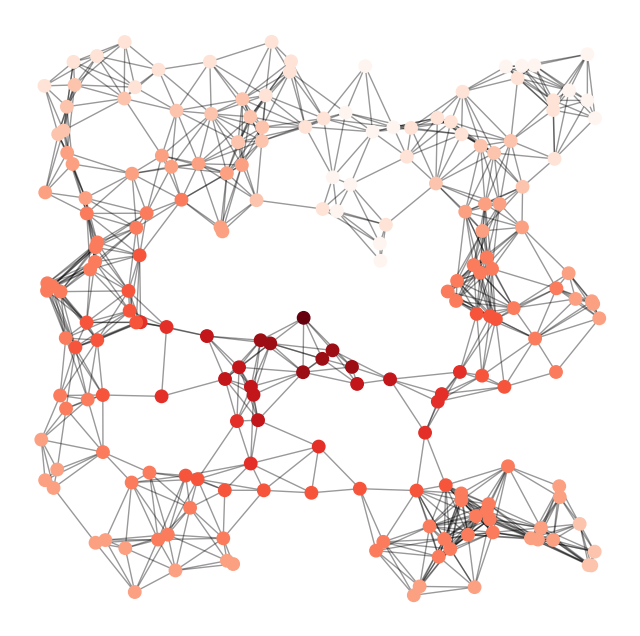

The matplotlib source for this figure:
import matplotlib.pyplot as plt
import networkx as nx
import numpy
import sys
numpy.set_printoptions(threshold=sys.maxsize)

G = nx.random_geometric_graph(200, 0.125)

A = nx.adjacency_matrix(G)
matrica = A.todense()
file = open("matrica.txt", "w")
file.write(str(matrica))
file.close()
# position is stored as node attribute data for random_geometric_graph
pos = nx.get_node_attributes(G, 'pos')

# find node near center (0.5,0.5)
dmin = 1
ncenter = 0
for n in pos:
    x, y = pos[n]
    d = (x - 0.5)**2 + (y - 0.5)**2
    if d < dmin:
        ncenter = n
        dmin = d
print(ncenter)
# color by path length from node near center
p = dict(nx.single_source_shortest_path_length(G, ncenter))

plt.figure(figsize=(8, 8))
nx.draw_networkx_edges(G, pos, nodelist=[ncenter], alpha=0.4)
nx.draw_networkx_nodes(G, pos, nodelist=list(p.keys()),
                       node_size=80,
                       node_color=list(p.values()),
                       cmap=plt.cm.Reds_r)

plt.xlim(-0.05, 1.05)
plt.ylim(-0.05, 1.05)
plt.axis('off')
plt.show()
